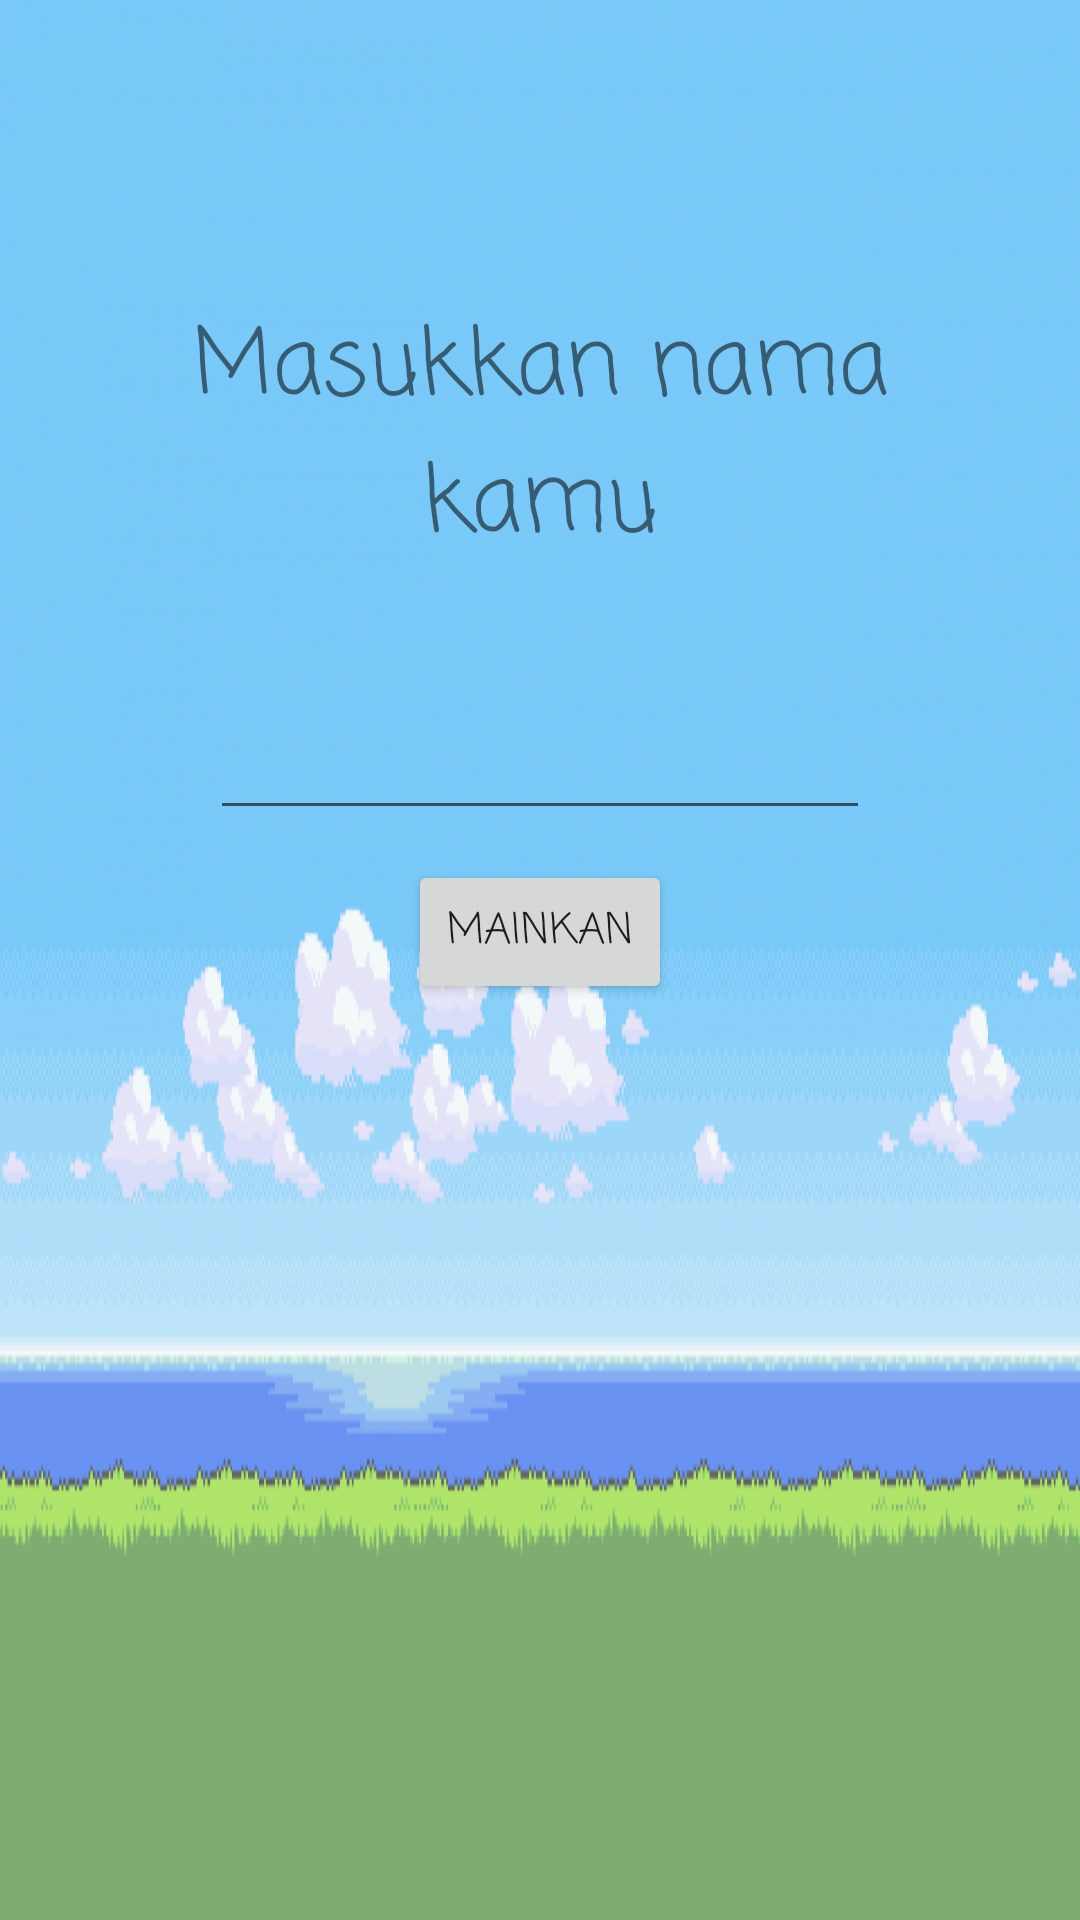

Reconstruct the res/layout file that produces this screen, plus the resources it refers to.
<!-- AndroidManifest.xml: application theme Theme.TekaTekiSulit -->
<!-- res/layout/activity_permainan_baru.xml -->
<?xml version="1.0" encoding="utf-8"?>

<RelativeLayout xmlns:android="http://schemas.android.com/apk/res/android"
    xmlns:app="http://schemas.android.com/apk/res-auto"
    xmlns:tools="http://schemas.android.com/tools"
    android:layout_width="match_parent"
    android:layout_height="match_parent"
    tools:context=".Permainan_baru"
    android:background="@drawable/background">

    <LinearLayout
        android:layout_width="match_parent"
        android:layout_height="wrap_content"
        android:orientation="vertical"
        android:padding="40dp">
        <TextView
            android:paddingTop="60dp"
            android:layout_width="match_parent"
            android:layout_height="wrap_content"
            android:gravity="center"
            android:textSize="30dp"
            android:fontFamily="casual"
            android:text="Masukkan nama kamu"/>
        <LinearLayout
            android:layout_width="match_parent"
            android:layout_height="match_parent"
            android:padding="30dp"
            android:gravity="center"
            android:orientation="vertical">
            <EditText
                android:layout_width="match_parent"
                android:layout_height="wrap_content"
                android:textSize="25dp"
                android:gravity="center"
                android:fontFamily="casual"/>
            <Button
                android:id="@+id/bermain"
                android:fontFamily="casual"
                android:layout_marginTop="10dp"
                android:layout_width="wrap_content"
                android:layout_height="wrap_content"
                android:text="Mainkan"/>
        </LinearLayout>
    </LinearLayout>
</RelativeLayout>
<!-- resources referenced by this layout -->
<resources>
  <!-- drawable background: png bitmap (drawable-v24, 177489 bytes) -->
  <style name="Theme.TekaTekiSulit" parent="Theme.MaterialComponents.DayNight.NoActionBar">
          
          <item name="colorPrimary">@color/purple_500</item>
          <item name="colorPrimaryVariant">@color/purple_700</item>
          <item name="colorOnPrimary">@color/white</item>
          
          <item name="colorSecondary">@color/teal_200</item>
          <item name="colorSecondaryVariant">@color/teal_700</item>
          <item name="colorOnSecondary">@color/black</item>
          
          <item name="android:statusBarColor" tools:targetApi="l">?attr/colorPrimaryVariant</item>
          
      </style>
  <color name="purple_500">#FF6200EE</color>
  <color name="purple_700">#FF3700B3</color>
  <color name="white">#FFFFFFFF</color>
  <color name="teal_200">#E91E63</color>
  <color name="teal_700">#FF018786</color>
  <color name="black">#FF000000</color>
</resources>
